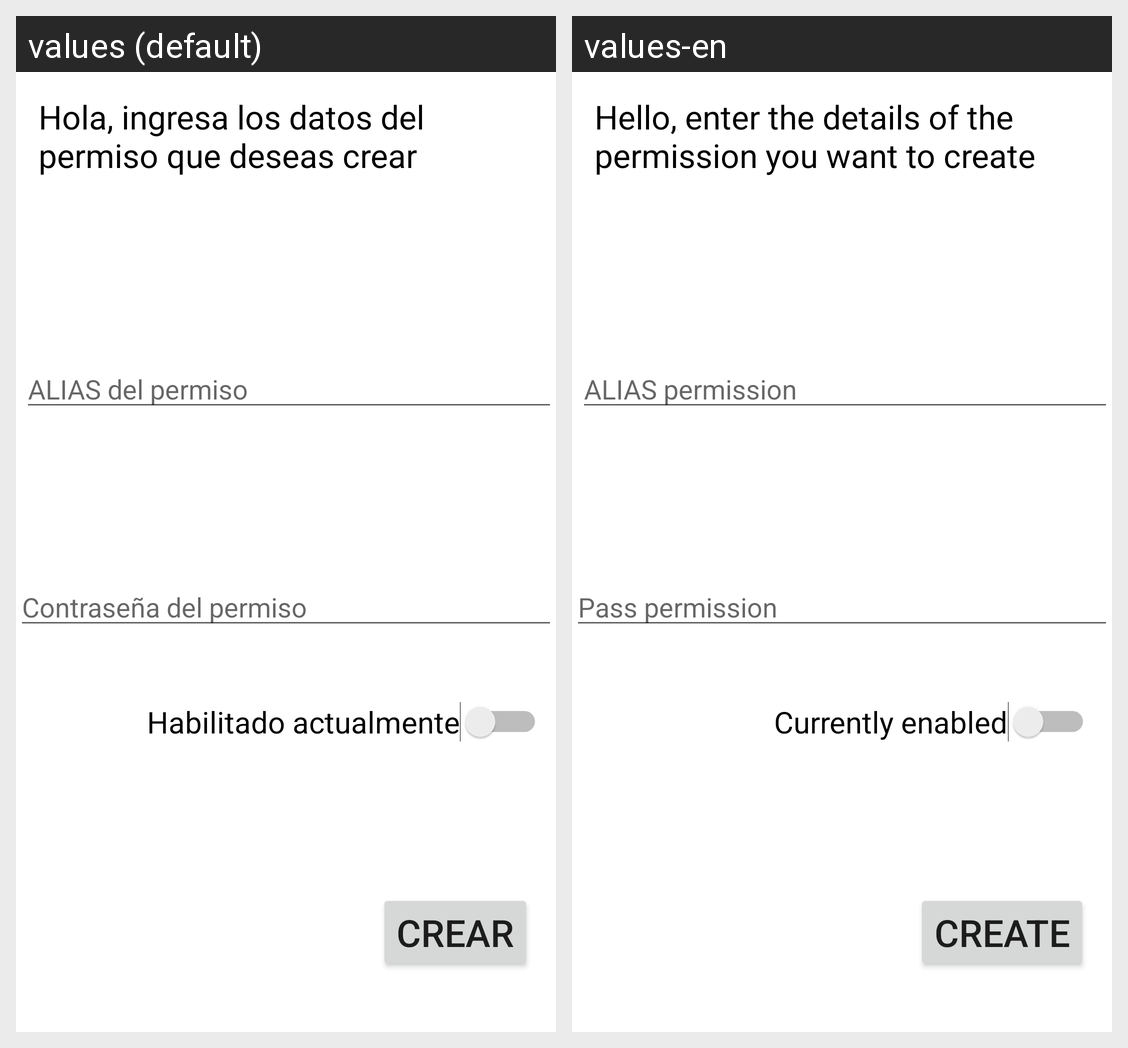

This grid shows one Android layout under two languages. Give, for every string resource on the screen, its name, the default text and each shown locale's text.
Android screen res/layout/activity_agregar_permiso.xml rendered under 2 locales, left to right: values (default), values-en. Device: Nexus 5 (rendered at 1080×1920; each locale shown at half size, 540×960, under a caption strip naming it); theme Theme.SealtoPorton.
Strings drawn on this screen, with the default value and each locale's value (text and hints the layout hard-codes, and strings that could not be matched under every locale, appear in the picture but are not listed):

hola_ingresa_los_datos_del_permiso_que_deseas_crear
  values: Hola, ingresa los datos del permiso que deseas crear
  values-en: Hello, enter the details of the permission you want to create

alias_del_permiso
  values: ALIAS del permiso
  values-en: ALIAS permission

contrase_a_del_permiso
  values: Contraseña del permiso
  values-en: Pass permission

habilitado_actualmente
  values: Habilitado actualmente
  values-en: Currently enabled

crear
  values: Crear
  values-en: Create
